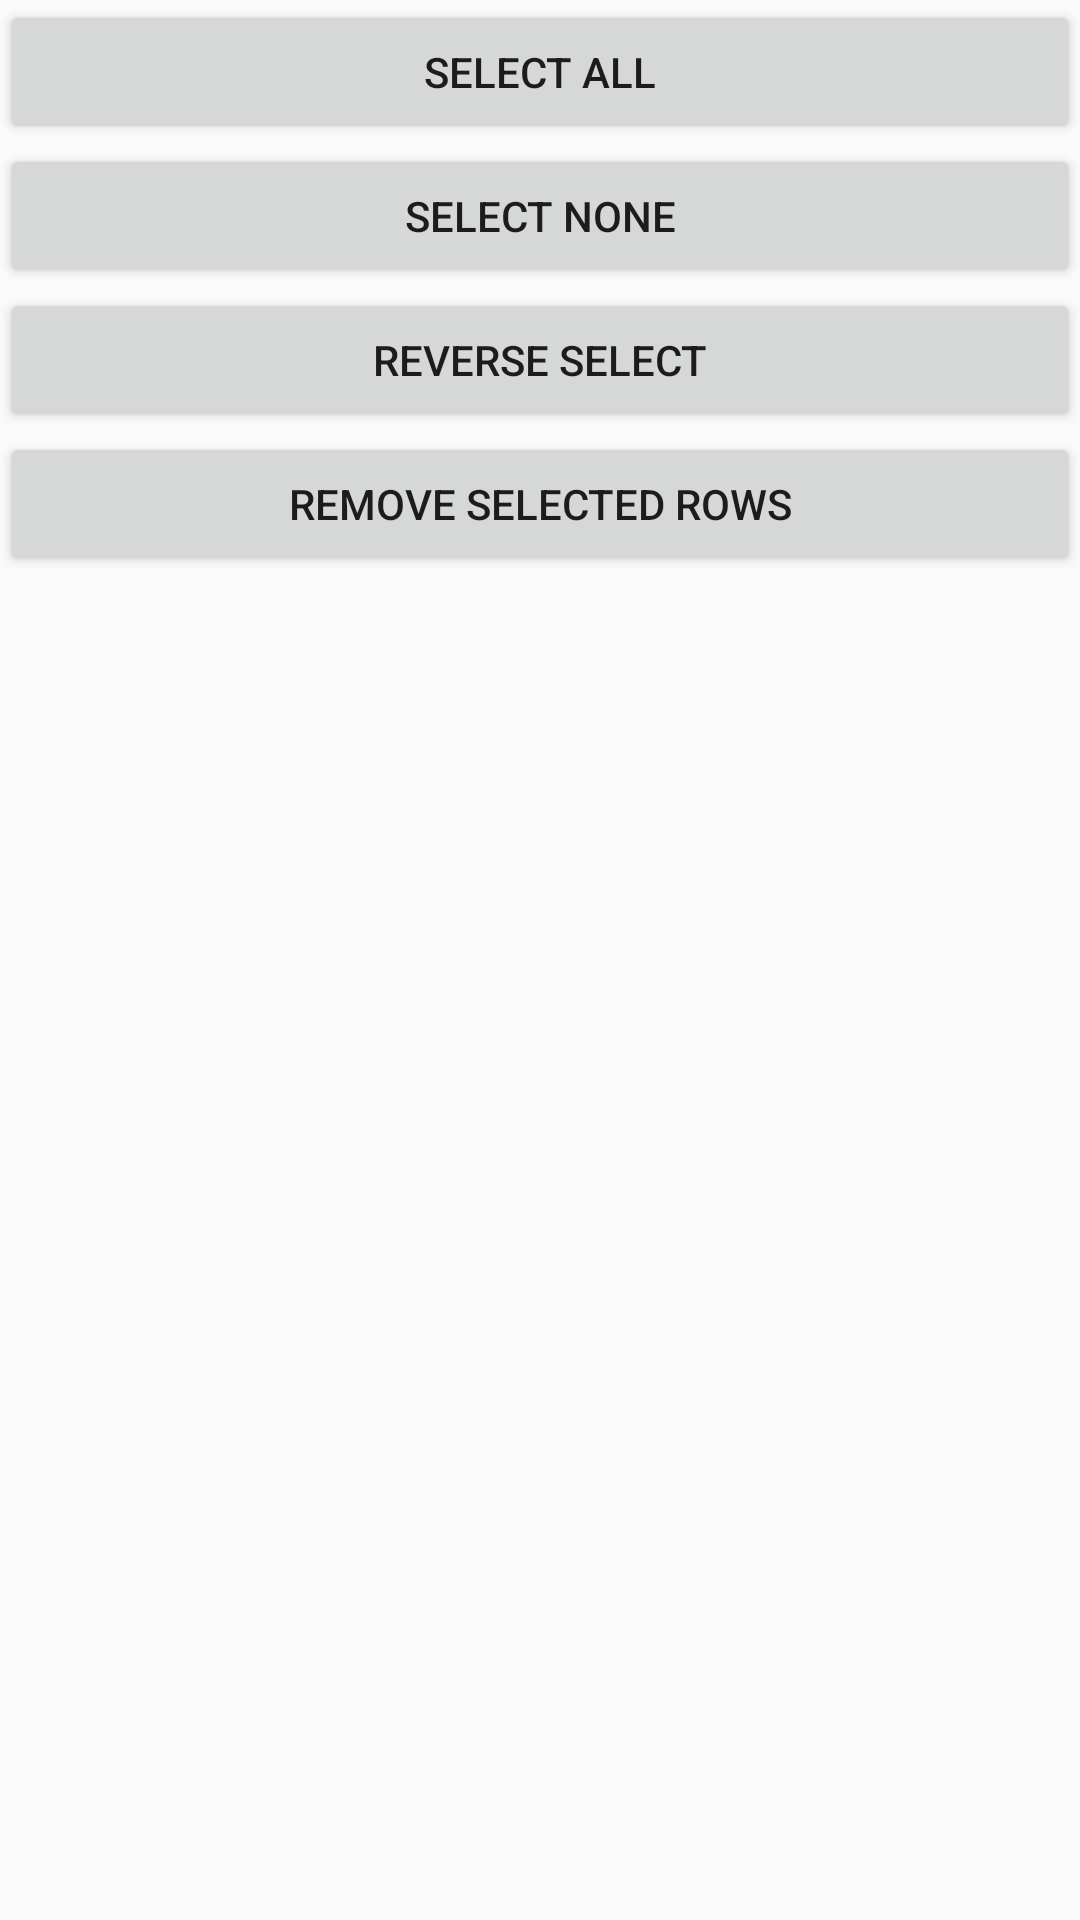

This screen was rendered from an Android layout file. Write that file and the resources it references.
<!-- AndroidManifest.xml: application theme AppTheme.NoActionBar -->
<!-- res/layout/activity_list_view_with_checkbox.xml -->
<?xml version="1.0" encoding="utf-8"?>
<LinearLayout xmlns:tools="http://schemas.android.com/tools"
    android:layout_width="match_parent"
    android:layout_height="wrap_content"
    android:orientation="vertical"
    xmlns:android="http://schemas.android.com/apk/res/android"
    tools:keep="@layout/activity_list_view_with_checkbox">

    <ListView
        android:id="@+id/list_view_with_checkbox"
        android:layout_width="match_parent"
        android:layout_height="wrap_content" />


    <Button
        android:id="@+id/list_select_all"
        android:layout_width="match_parent"
        android:layout_height="wrap_content"
        android:text="Select All" />

    <Button
        android:id="@+id/list_select_none"
        android:layout_width="match_parent"
        android:layout_height="wrap_content"
        android:text="Select None"/>

    <Button
        android:id="@+id/list_select_reverse"
        android:layout_width="match_parent"
        android:layout_height="wrap_content"
        android:text="Reverse Select"/>


    <Button
        android:id="@+id/list_remove_selected_rows"
        android:layout_width="match_parent"
        android:layout_height="wrap_content"
        android:text="Remove Selected Rows" />

</LinearLayout>
<!-- resources referenced by this layout -->
<resources>
  <style name="AppTheme.NoActionBar">
          <item name="windowActionBar">false</item>
          <item name="windowNoTitle">true</item>
      </style>
</resources>
